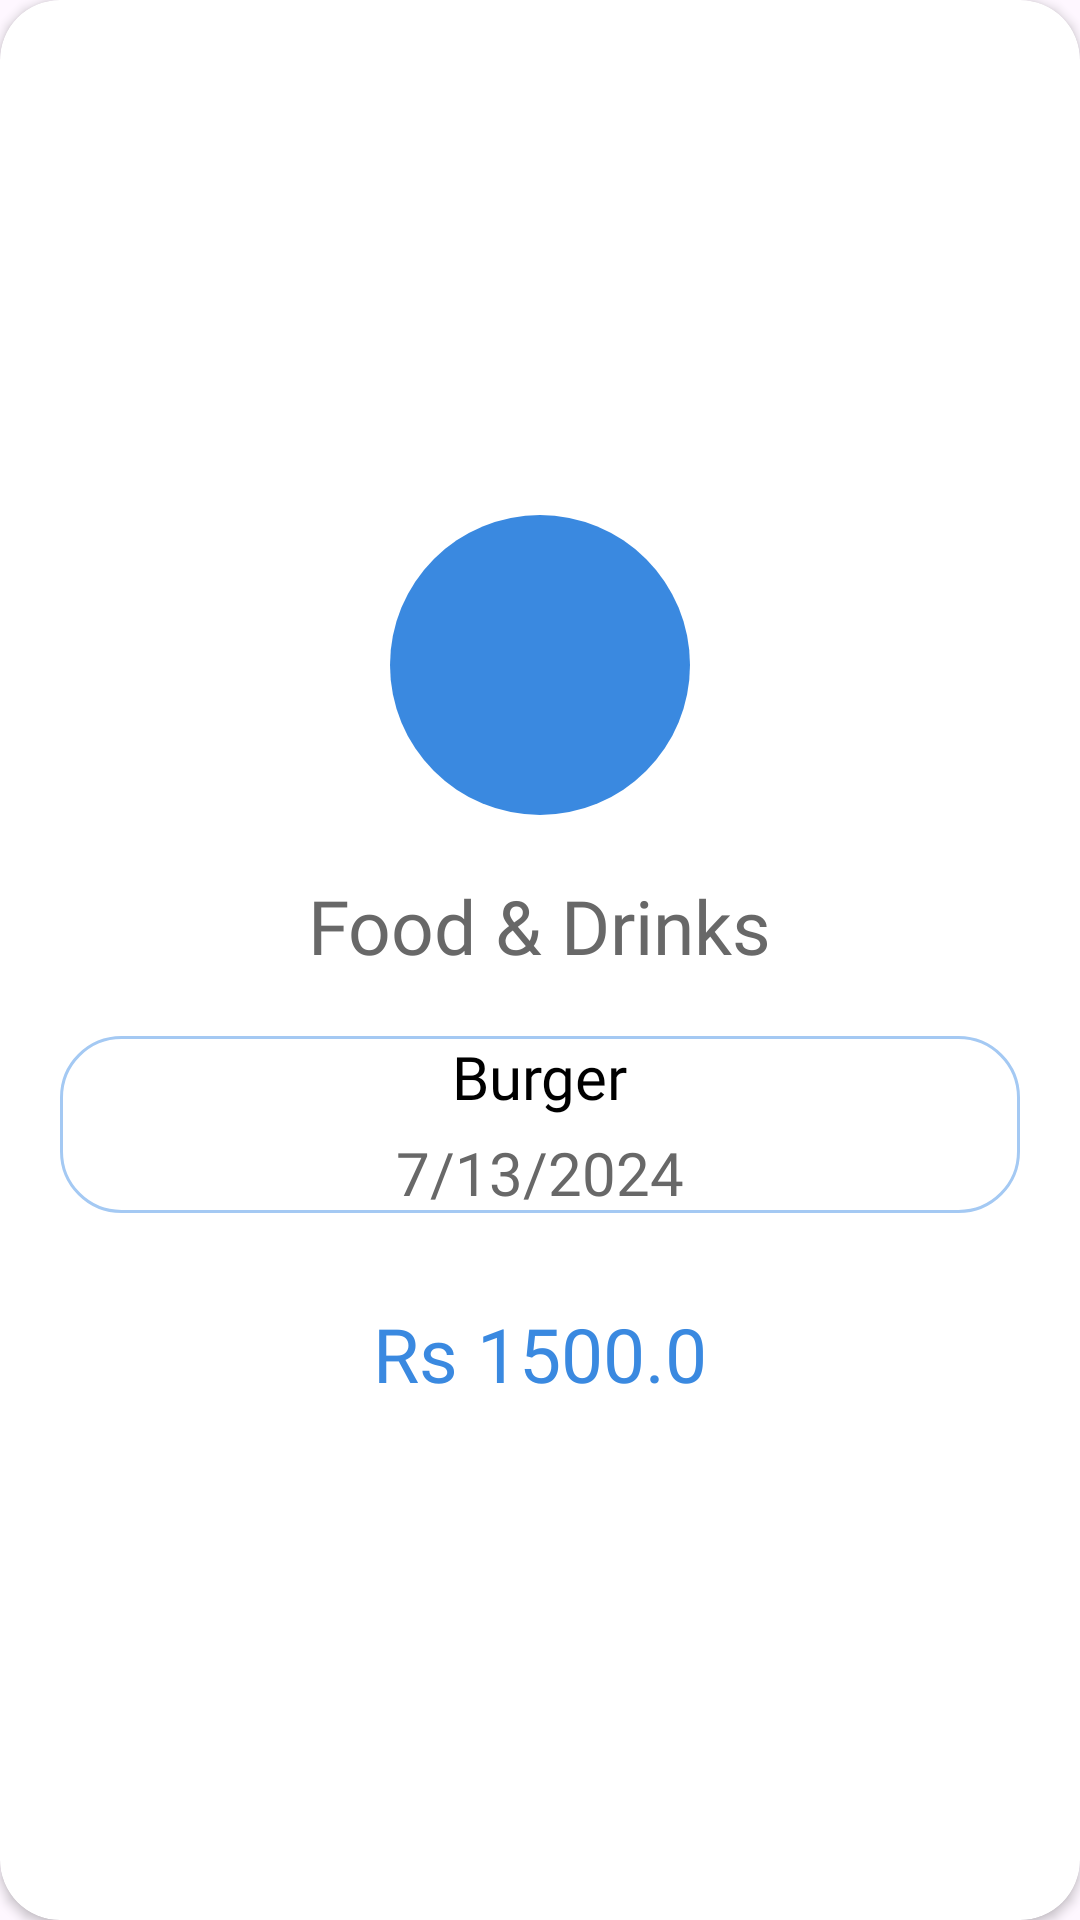

The Android layout XML behind this screen, and the referenced resources:
<!-- AndroidManifest.xml: application theme Theme.ExpenseEase -->
<!-- res/layout/info_dialogue_box.xml -->
<?xml version="1.0" encoding="utf-8"?>
<androidx.cardview.widget.CardView xmlns:android="http://schemas.android.com/apk/res/android"
    android:layout_width="300dp"
    xmlns:app="http://schemas.android.com/apk/res-auto"
    android:background="@color/silver"
    android:layout_height="360dp"
    app:cardCornerRadius="20dp"
    app:cardBackgroundColor="@color/white">

    <LinearLayout
        android:orientation="vertical"
        android:gravity="center"
        android:layout_width="match_parent"
        android:layout_height="match_parent">

        <LinearLayout
            android:layout_width="100dp"
            android:layout_height="100dp"
            android:gravity="center"
            android:background="@drawable/circle">

            <ImageView
                android:id="@+id/image_info"
                android:layout_width="60dp"
                android:layout_height="60dp"
                android:src="@drawable/food_expense"/>

        </LinearLayout>

        <TextView
            android:id="@+id/category_info"
            android:layout_width="wrap_content"
            android:layout_height="wrap_content"
            android:layout_marginTop="20dp"
            android:text="Food &amp; Drinks"
            android:textSize="25sp"
            android:textColor="@color/silver"
            android:fontFamily="@font/montserrat_bold"/>

        <LinearLayout
            android:orientation="vertical"
            android:gravity="center"
            android:layout_marginTop="20dp"
            android:layout_marginStart="20dp"
            android:layout_marginEnd="20dp"
            android:layout_width="match_parent"
            android:layout_height="wrap_content"
            android:background="@drawable/expense_window_bg">

            <TextView
                android:id="@+id/name_info"
                android:layout_width="wrap_content"
                android:layout_height="wrap_content"
                android:text="Burger"
                android:textSize="20sp"
                android:fontFamily="@font/montserrat_bold"
                android:textColor="@color/black"/>

            <TextView
                android:id="@+id/date_info"
                android:layout_width="wrap_content"
                android:layout_height="wrap_content"
                android:layout_marginTop="5dp"
                android:text="7/13/2024"
                android:textSize="20sp"
                android:textColor="@color/silver"
                android:fontFamily="@font/montserrat"/>

        </LinearLayout>

        <TextView
            android:id="@+id/amount_info"
            android:layout_width="wrap_content"
            android:layout_height="wrap_content"
            android:layout_marginTop="30dp"
            android:text="Rs 1500.0"
            android:textSize="25sp"
            android:fontFamily="@font/montserrat_bold"
            android:textColor="@color/primaryColor"/>

    </LinearLayout>

</androidx.cardview.widget.CardView>
<!-- resources referenced by this layout -->
<resources>
  <color name="black">#FF000000</color>
  <color name="primaryColor">#3A89E0</color>
  <color name="silver">#686868</color>
  <color name="white">#FFFFFFFF</color>
  <!-- drawable circle (drawable) -->
  <?xml version="1.0" encoding="utf-8"?>
  <shape xmlns:android="http://schemas.android.com/apk/res/android"
      android:shape="oval">
  
      <solid android:color="#3A89E0"/>
  
  </shape>
  <!-- drawable expense_window_bg (drawable) -->
  <?xml version="1.0" encoding="utf-8"?>
  <shape xmlns:android="http://schemas.android.com/apk/res/android">
  
      <stroke android:color="#A4C9F3" android:width="1dp"/>
      <corners android:radius="20dp"/>
  
  </shape>
  <style name="Theme.ExpenseEase" parent="Base.Theme.ExpenseEase" />
  <style name="Base.Theme.ExpenseEase" parent="Theme.Material3.DayNight.NoActionBar">
          
          
  
          <item name="statusBarBackground">@color/primaryColor</item>
          <item name="android:windowLightStatusBar">true</item>
      </style>
</resources>
